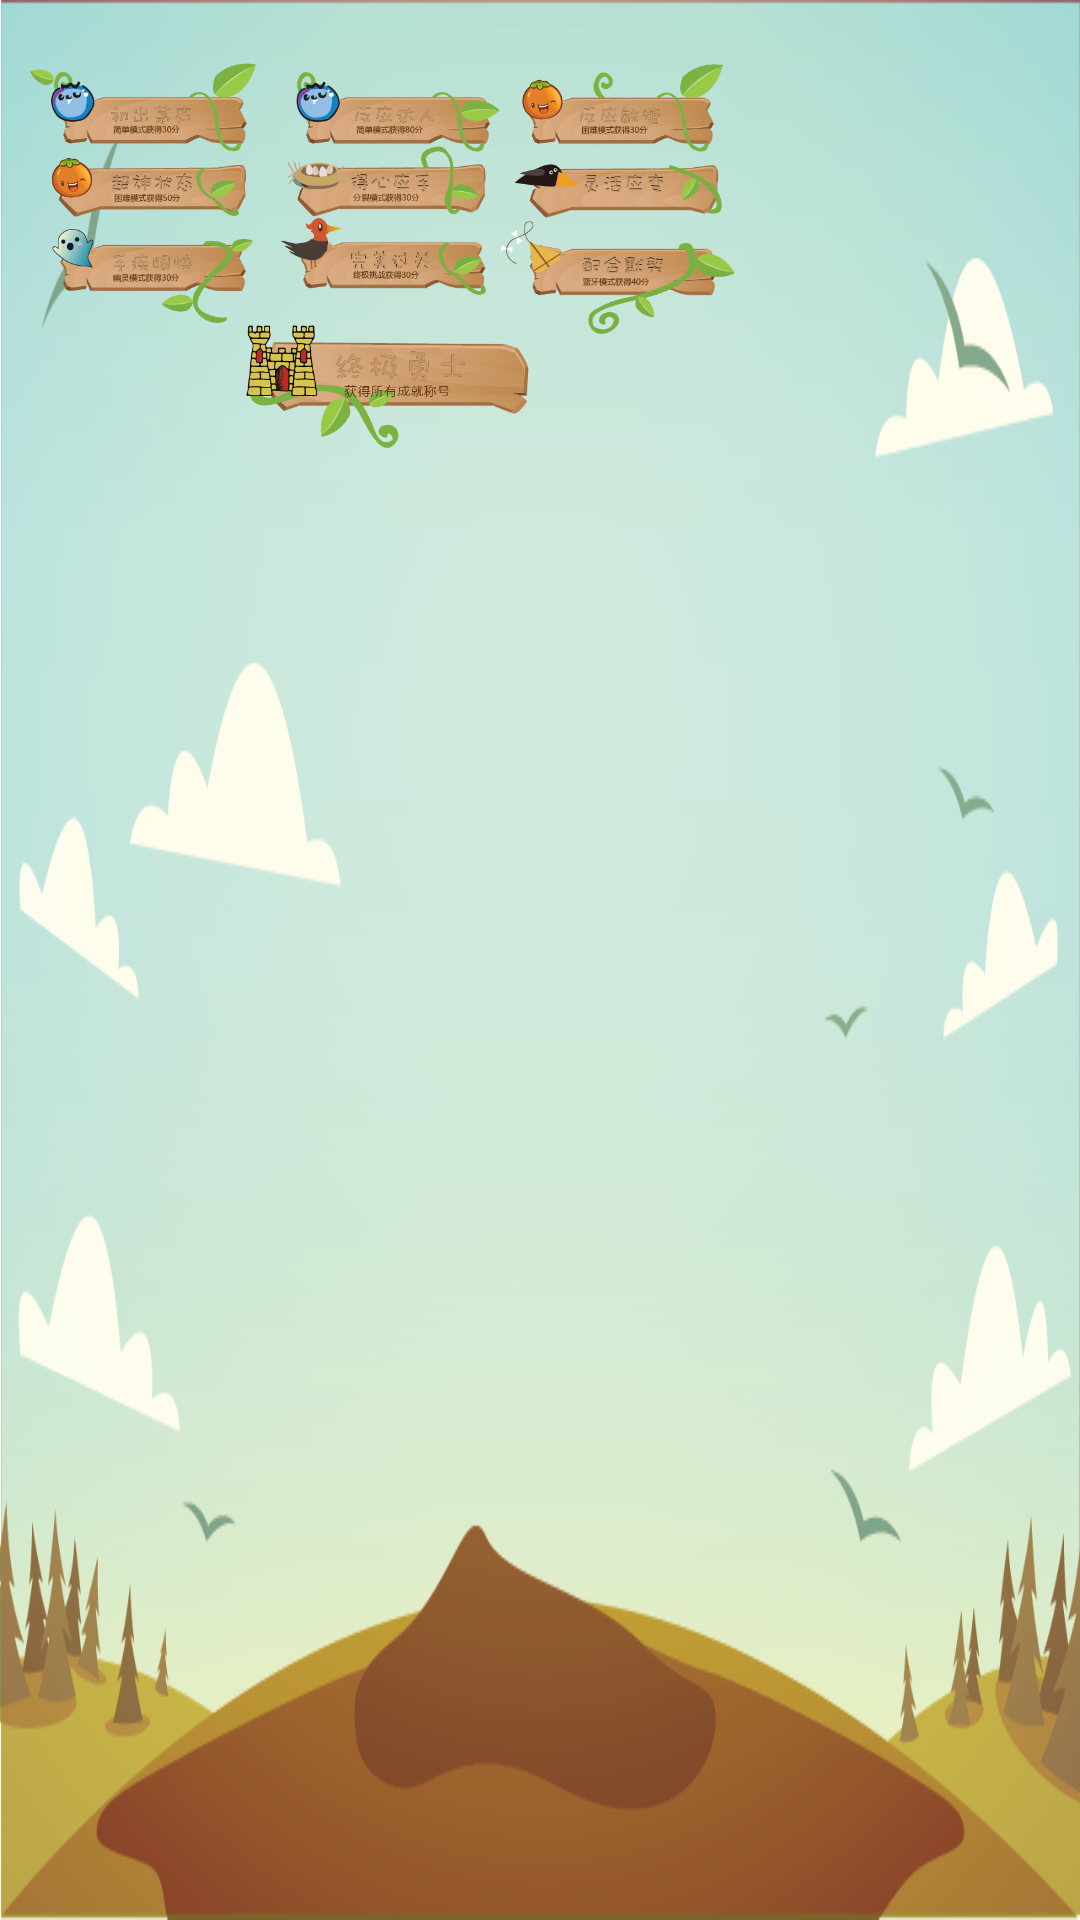

Layout XML and referenced resources for this Android screen:
<!-- AndroidManifest.xml: application theme AppTheme -->
<!-- res/layout/achievement800.xml -->
<?xml version="1.0" encoding="utf-8"?>
<AbsoluteLayout xmlns:android="http://schemas.android.com/apk/res/android"
    android:layout_width="wrap_content"
    android:layout_height="wrap_content"
    android:background="@drawable/ach_background" >

      <ImageView
          android:id="@+id/ach1"
          android:layout_width="226.25px"
          android:layout_height="88.75px"
          android:layout_x="30px"
          android:layout_y="63.75px"
          android:clickable="true"
          android:src="@drawable/ach_1_1" />
        <ImageView
            android:id="@+id/ach2"
            android:layout_y="72.5px"
            android:layout_x="296.25px"
            android:layout_width="203.75px"
            android:layout_height="80px"
            android:clickable="true"
            android:src="@drawable/ach_2_1"
             />

        <ImageView
            android:id="@+id/ach3"
            android:layout_width="202.5px"
            android:layout_height="88.125px"
            android:layout_x="521.875px"
            android:layout_y="64.375px"
            android:clickable="true"
            android:src="@drawable/ach_3_1" />

        <ImageView
            android:id="@+id/ach4"
            android:layout_width="195.625px"
            android:layout_height="59.375px"
            android:layout_x="51.875px"
            android:layout_y="158.125px"
            android:clickable="true"
            android:src="@drawable/ach_4_1" />

        <ImageView
            android:id="@+id/ach5"
            android:layout_width="199.375px"
            android:layout_height="70.625px"
            android:layout_x="287.5px"
            android:layout_y="146.25px"
            android:clickable="true"
            android:src="@drawable/ach_5_1" />

        <ImageView
            android:id="@+id/ach6"
            android:layout_width="206.875px"
            android:layout_height="53.75px"
            android:layout_x="515.625px"
            android:layout_y="164.375px"
            android:clickable="true"
            android:src="@drawable/ach_6_1" />

        <ImageView
            android:id="@+id/ach7"
            android:layout_width="201.25px"
            android:layout_height="94.375px"
            android:layout_x="52.5px"
            android:layout_y="229.375px"
            android:clickable="true"
            android:src="@drawable/ach_7_1" />

        <ImageView
            android:id="@+id/ach8"
            android:layout_width="205px"
            android:layout_height="76.875px"
            android:layout_x="281.25px"
            android:layout_y="218.75px"
            android:clickable="true"
            android:src="@drawable/ach_8_1" />

        <ImageView
            android:id="@+id/ach9"
            android:layout_width="235px"
            android:layout_height="113.125px"
            android:layout_x="500px"
            android:layout_y="221.875px"
            android:clickable="true"
            android:src="@drawable/ach_9_1" />

        <ImageView
            android:id="@+id/ach10"
            android:layout_width="282.5px"
            android:layout_height="123.125px"
            android:layout_x="246.875px"
            android:layout_y="325px"
            android:clickable="true"
            android:src="@drawable/ach101" />

</AbsoluteLayout>
<!-- resources referenced by this layout -->
<resources>
  <!-- drawable ach101: png bitmap (drawable, 32181 bytes) -->
  <!-- drawable ach_1_1: png bitmap (drawable, 20172 bytes) -->
  <!-- drawable ach_2_1: png bitmap (drawable, 18108 bytes) -->
  <!-- drawable ach_3_1: png bitmap (drawable, 21702 bytes) -->
  <!-- drawable ach_4_1: png bitmap (drawable, 19413 bytes) -->
  <!-- drawable ach_5_1: png bitmap (drawable, 17823 bytes) -->
  <!-- drawable ach_6_1: png bitmap (drawable, 14143 bytes) -->
  <!-- drawable ach_7_1: png bitmap (drawable, 19482 bytes) -->
  <!-- drawable ach_8_1: png bitmap (drawable, 16982 bytes) -->
  <!-- drawable ach_9_1: png bitmap (drawable, 21210 bytes) -->
  <!-- drawable ach_background: png bitmap (drawable, 98855 bytes) -->
  <style name="AppTheme" parent="AppBaseTheme">
          
      </style>
  <style name="AppBaseTheme" parent="android:Theme.Light">
          
      </style>
</resources>
